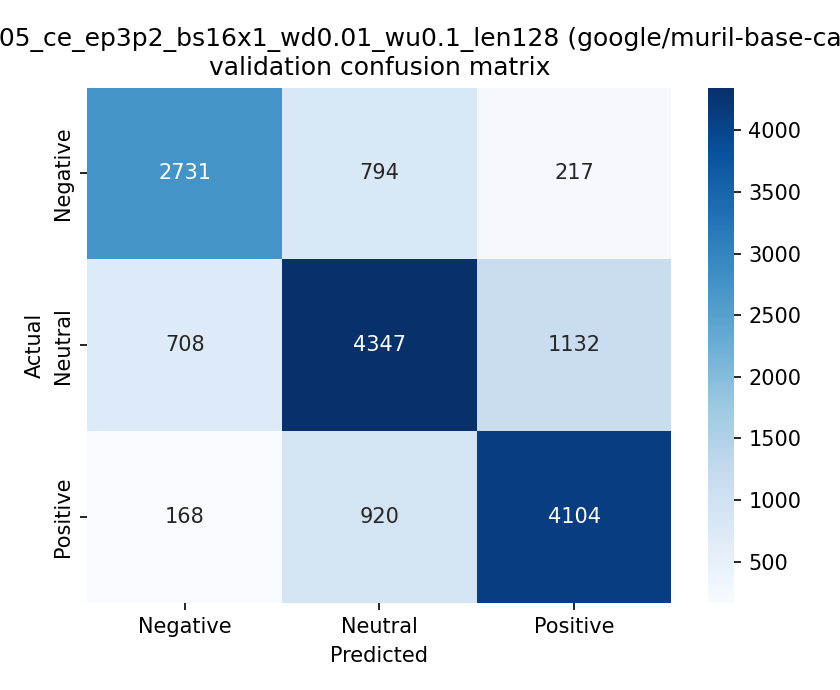

The file beside this chart, header and first rows:
, pred_Negative, pred_Neutral, pred_Positive
true_Negative, 2731, 794, 217
true_Neutral, 708, 4347, 1132
true_Positive, 168, 920, 4104
